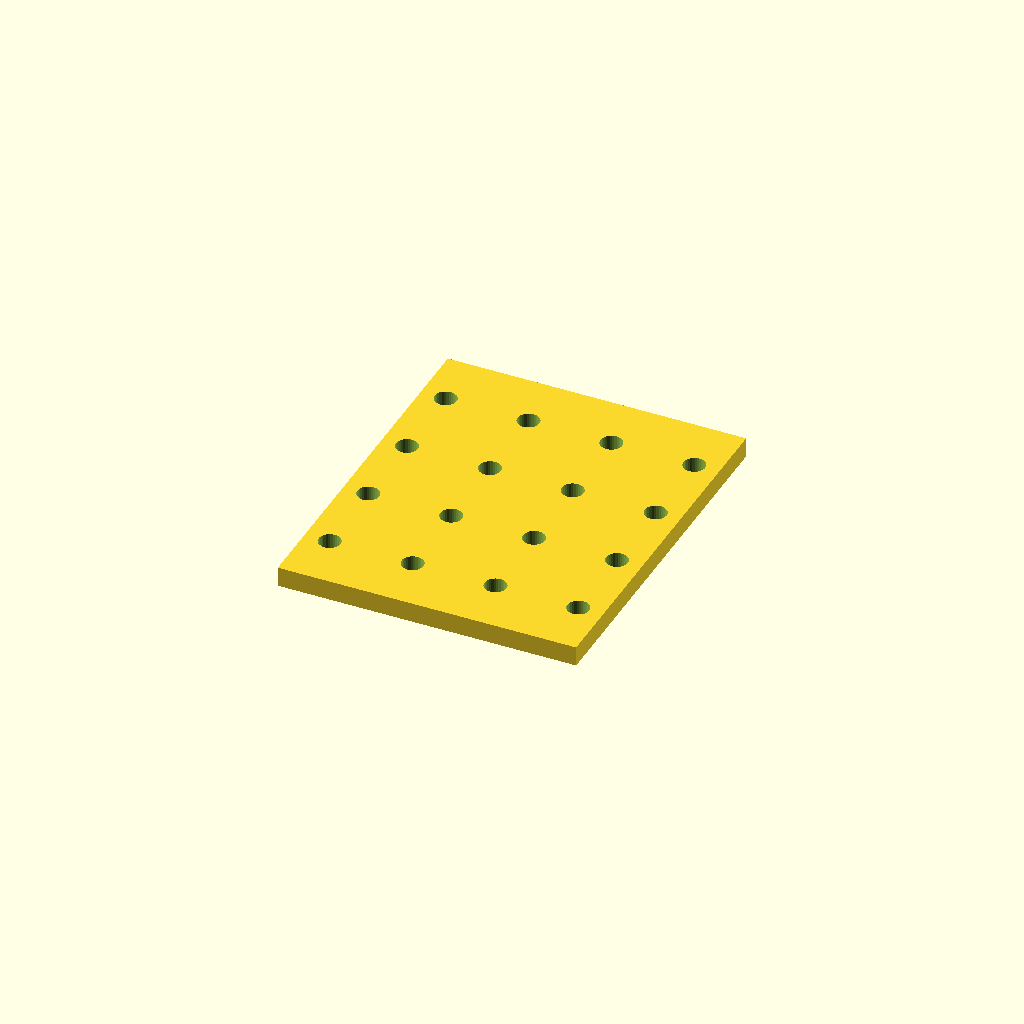
Cell 1 — every parameter at its default value.
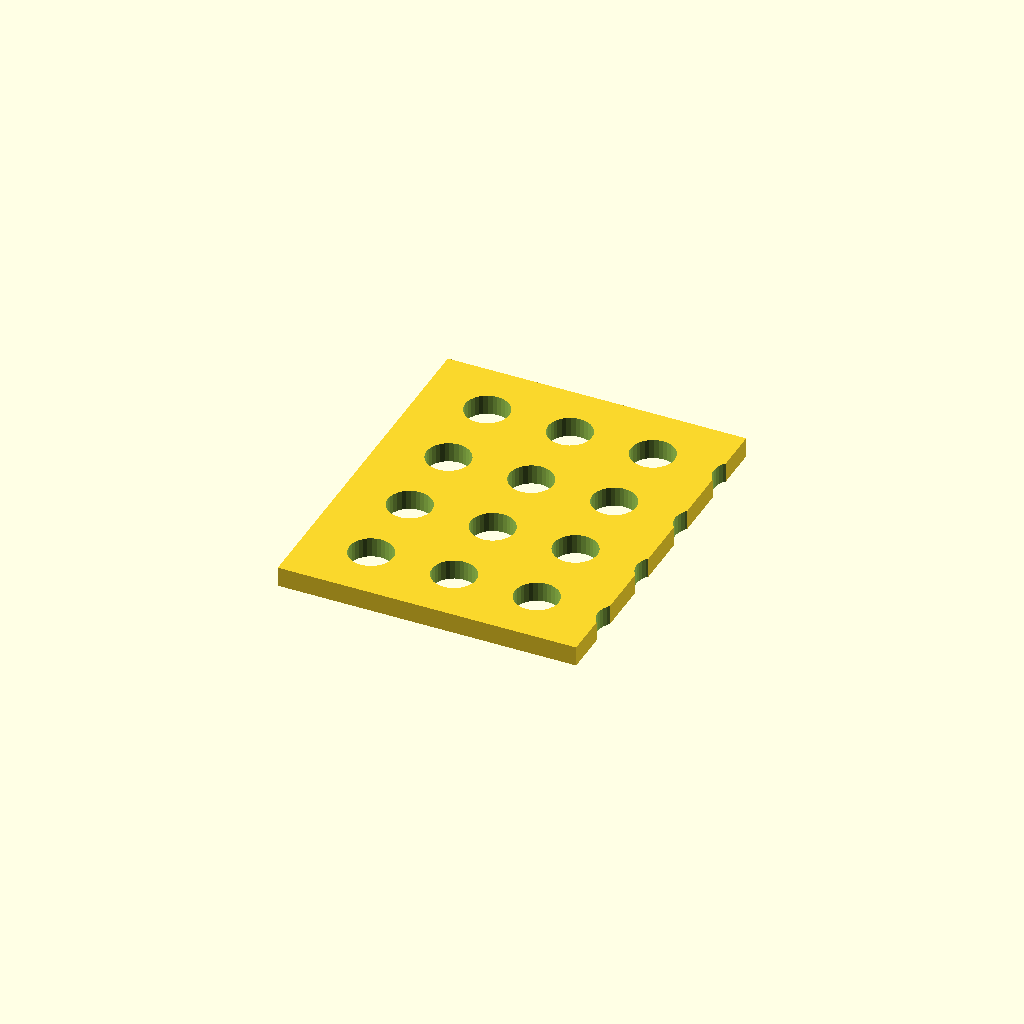
Cell 2 — hole_d set to 13.2, the other parameters unchanged.
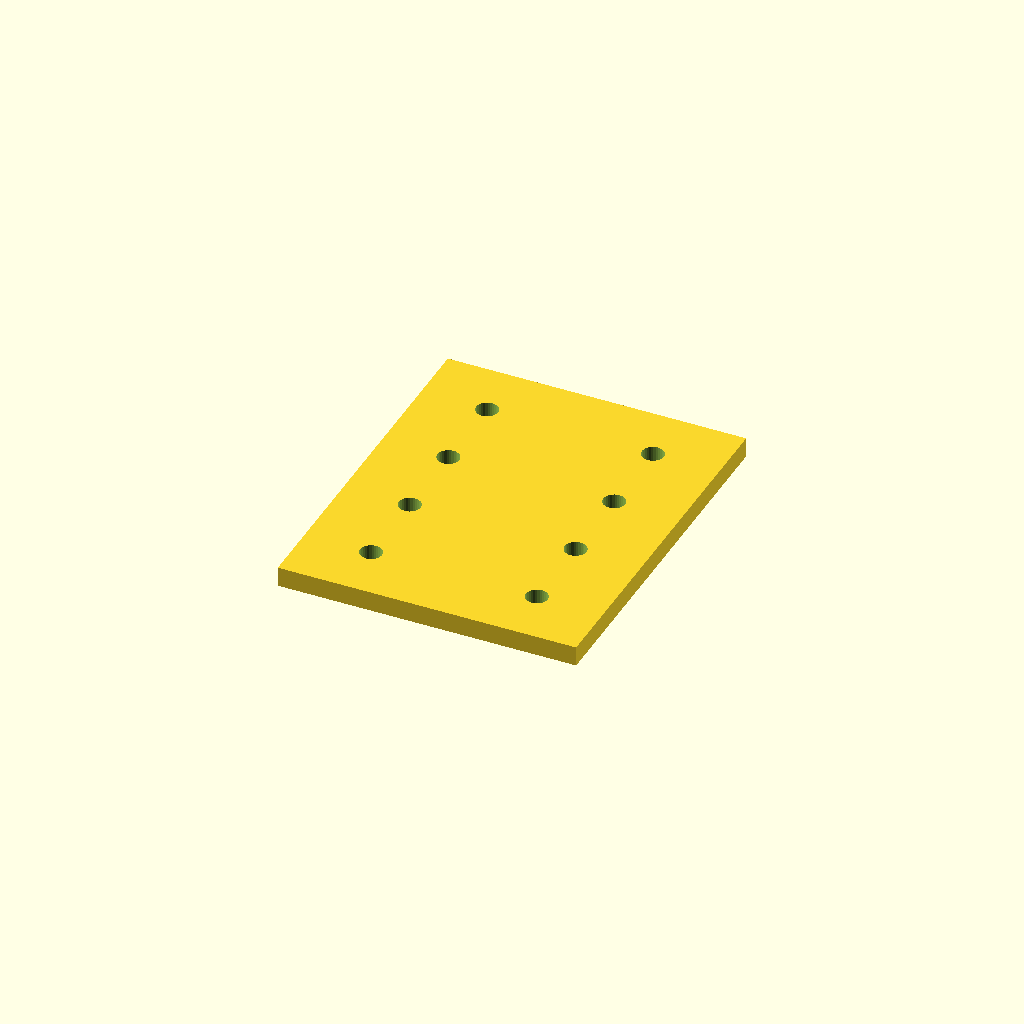
Cell 3: the same model with pitch_x = 50.
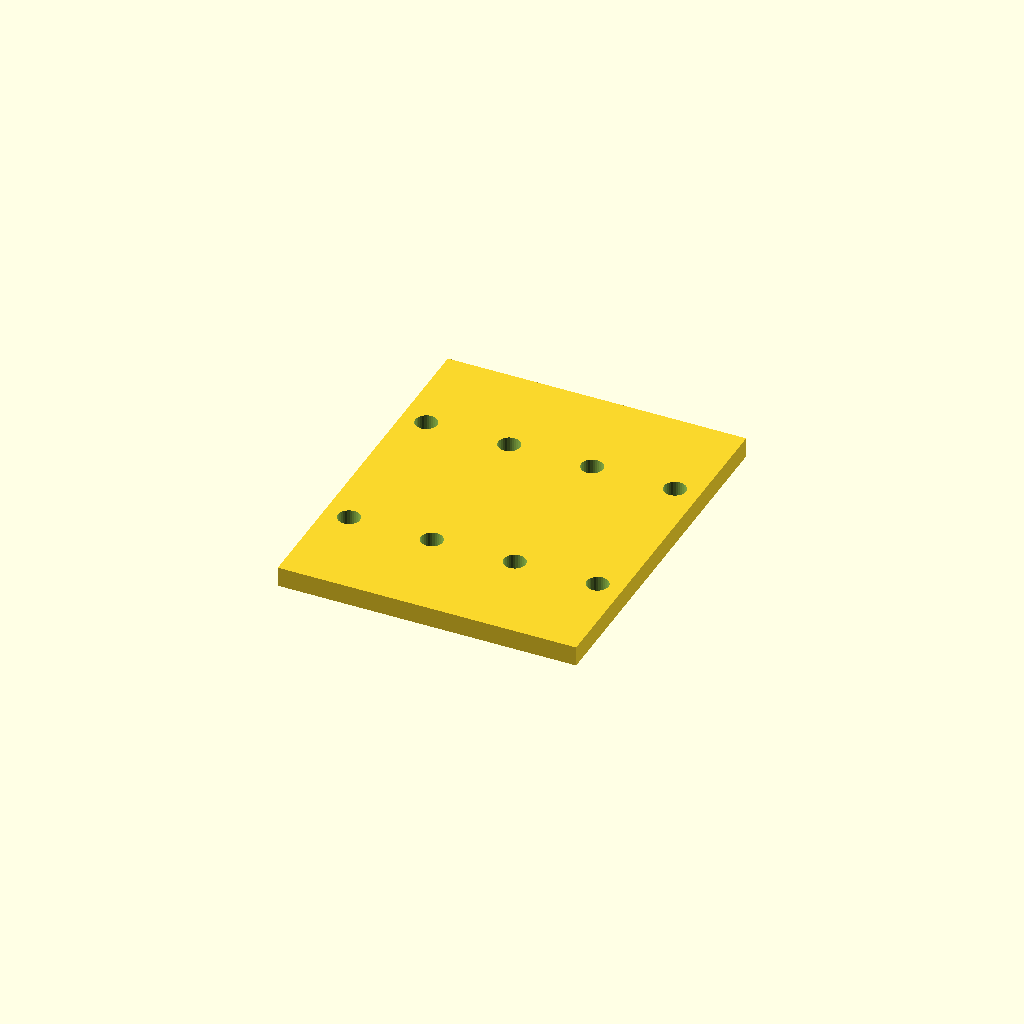
Cell 4 — pitch_y set to 50, the other parameters unchanged.
All cells are drawn from one camera (rotation 55°, 0°, 25°, orthographic, colour scheme Cornfield), so only the parameter changes between them.
Source of the model, optional_data/data/place1/perfpanels/part_0031.scad:
$fn = 32;

// ----------------------------------------------------------------------
// Perforated panel 90 x 110 x 6
// 4 x 4 Ø6.6 holes, grid layout
// ----------------------------------------------------------------------

// --- parameters (mm) ---
panel = [90, 110, 6];  // overall size (x, y, z)
hole_d = 6.6;          // hole diameter
pitch_x = 25;          // hole pitch along X
pitch_y = 25;          // hole pitch along Y

// --- derived feature positions (mm) ---
margin = hole_d / 2 + 2;            // = 5.3   clearance from the panel edge
cols = floor((panel[0] - 2 * margin) / pitch_x) + 1;  // = 4   how many columns fit in X
rows = floor((panel[1] - 2 * margin) / pitch_y) + 1;  // = 4   how many rows fit in Y
span_x = (cols - 1) * pitch_x + 0;  // = 75   width of the field
span_y = (rows - 1) * pitch_y;      // = 75   height of the field
origin_x = -span_x / 2;             // = -37.5   X of the first hole
origin_y = -span_y / 2;             // = -37.5   Y of the first row
holes = rows * cols;                // = 16   holes in total
feature_centers = [
  [origin_x + 0 * pitch_x, origin_y + 0 * pitch_y],
  [origin_x + 1 * pitch_x, origin_y + 0 * pitch_y],
  [origin_x + 2 * pitch_x, origin_y + 0 * pitch_y],
  [origin_x + 3 * pitch_x, origin_y + 0 * pitch_y],
  [origin_x + 0 * pitch_x, origin_y + 1 * pitch_y],
  [origin_x + 1 * pitch_x, origin_y + 1 * pitch_y],
  [origin_x + 2 * pitch_x, origin_y + 1 * pitch_y],
  [origin_x + 3 * pitch_x, origin_y + 1 * pitch_y],
  [origin_x + 0 * pitch_x, origin_y + 2 * pitch_y],
  [origin_x + 1 * pitch_x, origin_y + 2 * pitch_y],
  [origin_x + 2 * pitch_x, origin_y + 2 * pitch_y],
  [origin_x + 3 * pitch_x, origin_y + 2 * pitch_y],
  [origin_x + 0 * pitch_x, origin_y + 3 * pitch_y],
  [origin_x + 1 * pitch_x, origin_y + 3 * pitch_y],
  [origin_x + 2 * pitch_x, origin_y + 3 * pitch_y],
  [origin_x + 3 * pitch_x, origin_y + 3 * pitch_y]
];   // hole centres, used verbatim by the cutter loop

// panel outline, every hole through
difference() {
  cube(panel, center = true);
  for (centre = feature_centers)
    translate([centre[0], centre[1], 0])
      cylinder(d = hole_d, h = panel[2] + 2, center = true);
}
Parameter table extracted from the source (name, type, default, range or options):
panel: vector, default [90, 110, 6]
hole_d: number, default 6.6
pitch_x: number, default 25
pitch_y: number, default 25
